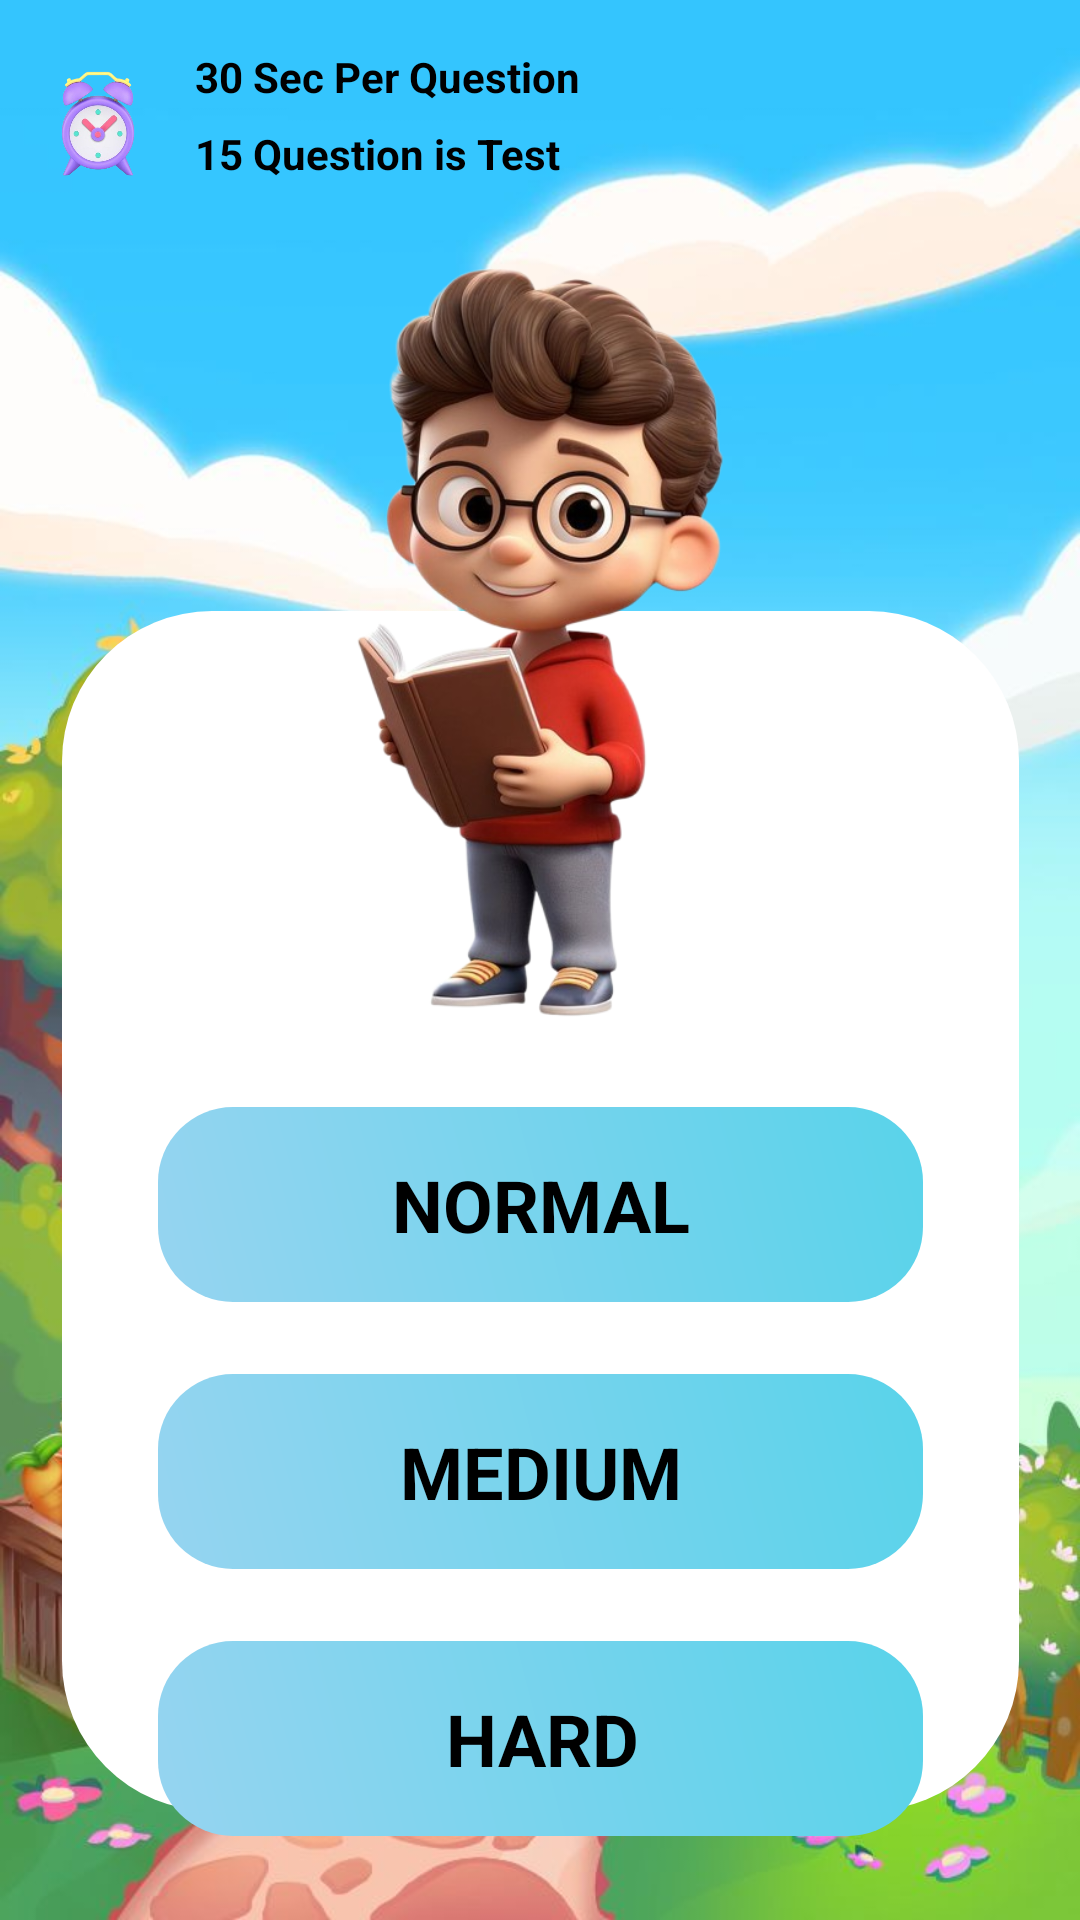

Android layout source for this screen:
<!-- AndroidManifest.xml: application theme AppTheme -->
<!-- res/layout/activity_select_screen.xml -->
<?xml version="1.0" encoding="utf-8"?>
<androidx.constraintlayout.widget.ConstraintLayout xmlns:android="http://schemas.android.com/apk/res/android"
    xmlns:app="http://schemas.android.com/apk/res-auto"
    xmlns:tools="http://schemas.android.com/tools"
    android:id="@+id/main"
    android:layout_width="match_parent"
    android:layout_height="match_parent"
    android:background="@drawable/bg"
    tools:context=".selecter.SelectScreenEnglish">


    <ImageView
        android:id="@+id/imageView"
        android:layout_width="65dp"
        android:layout_height="51dp"
        android:layout_marginTop="16dp"
        android:src="@drawable/analog"
        app:layout_constraintStart_toStartOf="parent"
        app:layout_constraintTop_toTopOf="parent" />

    <TextView
        android:id="@+id/textView4"
        android:layout_width="wrap_content"
        android:layout_height="25dp"
        android:text="30 Sec Per Question"
        android:textColor="#000000"
        android:textSize="14dp"
        android:textStyle="bold"
        app:layout_constraintStart_toEndOf="@+id/imageView"
        app:layout_constraintTop_toTopOf="@+id/imageView" />

    <TextView
        android:id="@+id/textView3"
        android:layout_width="wrap_content"
        android:layout_height="25dp"
        android:text="15 Question is Test"
        android:textColor="#000000"
        android:textSize="14dp"
        android:textStyle="bold"
        app:layout_constraintBottom_toBottomOf="@+id/imageView"
        app:layout_constraintStart_toEndOf="@+id/imageView"
        app:layout_constraintTop_toBottomOf="@+id/textView4" />

    <ImageView
        android:id="@+id/imageView7"
        android:layout_width="319dp"
        android:layout_height="400dp"
        android:layout_marginStart="50dp"
        android:layout_marginTop="100dp"
        android:layout_marginEnd="50dp"
        android:src="@drawable/view"
        app:layout_constraintBottom_toBottomOf="parent"
        app:layout_constraintEnd_toEndOf="parent"
        app:layout_constraintStart_toStartOf="parent"
        app:layout_constraintTop_toBottomOf="@+id/imageView" />

    <ImageView
        android:id="@+id/normal"
        android:layout_width="0dp"
        android:layout_height="65dp"
        android:layout_marginStart="32dp"
        android:layout_marginTop="16dp"
        android:layout_marginEnd="32dp"
        android:src="@drawable/btn2"
        app:layout_constraintEnd_toEndOf="@+id/imageView7"
        app:layout_constraintStart_toStartOf="@+id/imageView7"
        app:layout_constraintTop_toBottomOf="@+id/imageView6" />

    <ImageView
        android:id="@+id/medium"
        android:layout_width="0dp"
        android:layout_height="65dp"
        android:layout_marginStart="32dp"
        android:layout_marginTop="24dp"
        android:layout_marginEnd="32dp"
        android:src="@drawable/btn2"
        app:layout_constraintEnd_toEndOf="@+id/imageView7"
        app:layout_constraintStart_toStartOf="@+id/imageView7"
        app:layout_constraintTop_toBottomOf="@+id/normal" />

    <ImageView
        android:id="@+id/imageView6"
        android:layout_width="185dp"
        android:layout_height="278dp"
        android:layout_marginTop="8dp"
        app:layout_constraintBottom_toTopOf="@+id/imageView7"
        app:layout_constraintEnd_toEndOf="parent"
        app:layout_constraintStart_toStartOf="parent"
        app:layout_constraintTop_toBottomOf="@+id/imageView"
        app:layout_constraintVertical_bias="0.0"
        app:srcCompat="@drawable/kid" />

    <ImageView
        android:id="@+id/hard"
        android:layout_width="0dp"
        android:layout_height="65dp"
        android:layout_marginStart="32dp"
        android:layout_marginTop="24dp"
        android:layout_marginEnd="32dp"
        android:src="@drawable/btn2"
        app:layout_constraintEnd_toEndOf="@+id/imageView7"
        app:layout_constraintStart_toStartOf="@+id/imageView7"
        app:layout_constraintTop_toBottomOf="@+id/medium" />

    <TextView
        android:layout_width="wrap_content"
        android:layout_height="wrap_content"
        android:text="NORMAL"
        android:textColor="#000000"
        android:textSize="24dp"
        android:textStyle="bold"
        app:layout_constraintBottom_toBottomOf="@+id/normal"
        app:layout_constraintEnd_toEndOf="@+id/normal"
        app:layout_constraintStart_toStartOf="@+id/normal"
        app:layout_constraintTop_toTopOf="@+id/normal" />

    <TextView
        android:layout_width="wrap_content"
        android:layout_height="wrap_content"
        android:text="MEDIUM"
        android:textColor="#000000"
        android:textSize="24dp"
        android:textStyle="bold"
        app:layout_constraintBottom_toBottomOf="@+id/medium"
        app:layout_constraintEnd_toEndOf="@+id/medium"
        app:layout_constraintStart_toStartOf="@+id/medium"
        app:layout_constraintTop_toTopOf="@+id/medium" />

    <TextView
        android:layout_width="wrap_content"
        android:layout_height="wrap_content"
        android:text="HARD"
        android:textColor="#000000"
        android:textSize="24dp"
        android:textStyle="bold"
        app:layout_constraintBottom_toBottomOf="@+id/hard"
        app:layout_constraintEnd_toEndOf="@+id/hard"
        app:layout_constraintHorizontal_bias="0.503"
        app:layout_constraintStart_toStartOf="@+id/hard"
        app:layout_constraintTop_toTopOf="@+id/hard" />


</androidx.constraintlayout.widget.ConstraintLayout>
<!-- resources referenced by this layout -->
<resources>
  <!-- drawable analog: png bitmap (drawable, 122195 bytes) -->
  <!-- drawable bg: jpg bitmap (drawable, 65885 bytes) -->
  <!-- drawable btn2 (drawable) -->
  <?xml version="1.0" encoding="utf-8"?>
  <layer-list xmlns:android="http://schemas.android.com/apk/res/android">
  
  
      <item>
          <shape android:shape="rectangle">
              <gradient
                  android:startColor="#96D4F0"
                  android:endColor="#59D3EA"
                  android:angle="45"
                  android:type="linear" />
              <corners
                  android:radius="25dp"/>
          </shape>
  
      </item>
  </layer-list>
  <!-- drawable kid: png bitmap (drawable, 236945 bytes) -->
  <!-- drawable view (drawable) -->
  <?xml version="1.0" encoding="utf-8"?>
  <shape xmlns:android="http://schemas.android.com/apk/res/android">
  
      <solid
          android:color="#ffffff"/>
  
      <corners
          android:radius="50dp"/>
  </shape>
  <style name="AppTheme" parent="Theme.Material3.DayNight.NoActionBar">
          
        
      </style>
</resources>
